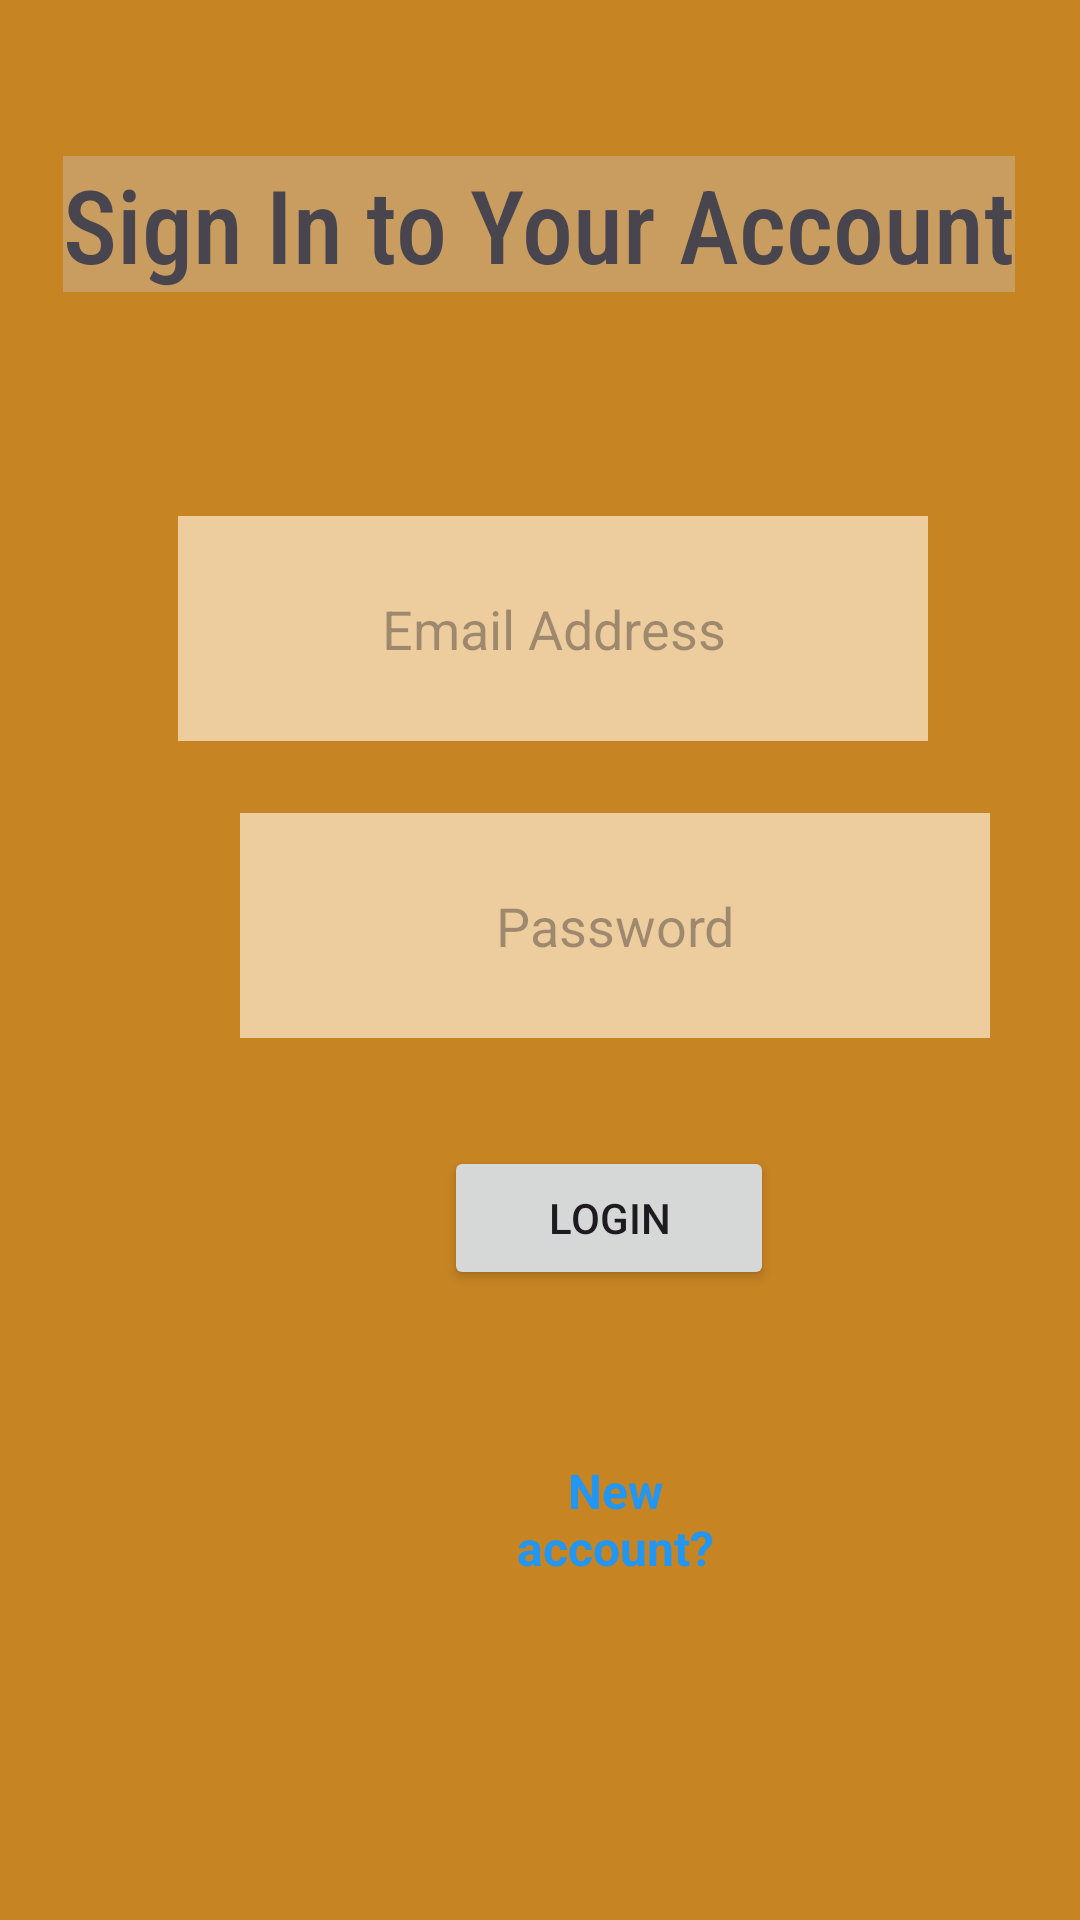

Here is an Android app screen rendered from its layout file. Give the layout XML and the strings, colors and styles it references.
<!-- AndroidManifest.xml: application theme Theme.AtriumOrderApp_MOBDEVTFinals -->
<!-- res/layout/activity_login.xml -->
<?xml version="1.0" encoding="utf-8"?>
<androidx.constraintlayout.widget.ConstraintLayout xmlns:android="http://schemas.android.com/apk/res/android"
    xmlns:app="http://schemas.android.com/apk/res-auto"
    xmlns:tools="http://schemas.android.com/tools"
    android:layout_width="match_parent"
    android:layout_height="match_parent"
    android:background="#C68423"
    tools:context=".LoginActivity">

    <com.google.android.material.textfield.TextInputLayout
        android:layout_width="250dp"
        android:layout_height="75dp"
        android:layout_marginStart="80dp"
        android:layout_marginTop="24dp"
        android:background="#C89D5F"
        android:backgroundTint="#EDCD9E"
        android:ems="10"
        android:hint="@string/password"
        android:textAlignment="center"
        app:layout_constraintStart_toStartOf="parent"
        app:layout_constraintTop_toBottomOf="@+id/txtEmail" />
    <com.google.android.material.textfield.TextInputEditText
        android:id="@+id/txtPassword"
        android:layout_width="250dp"
        android:layout_height="75dp"
        android:layout_marginStart="80dp"
        android:layout_marginTop="24dp"
        android:background="#C89D5F"
        android:backgroundTint="#EDCD9E"
        android:ems="10"
        android:hint="@string/password"
        android:inputType="textPassword"
        android:textAlignment="center"
        app:layout_constraintStart_toStartOf="parent"
        app:layout_constraintTop_toBottomOf="@+id/txtEmail"/>



    <com.google.android.material.textfield.TextInputLayout
        android:layout_width="250dp"
        android:layout_height="75dp"
        android:layout_marginStart="100dp"
        android:layout_marginTop="172dp"
        android:layout_marginEnd="110dp"
        app:layout_constraintEnd_toEndOf="parent"
        app:layout_constraintHorizontal_bias="0.408"
        app:layout_constraintStart_toStartOf="parent"
        app:layout_constraintTop_toTopOf="parent"
        />

    <com.google.android.material.textfield.TextInputEditText
        android:id="@+id/txtEmail"
        android:layout_width="250dp"
        android:layout_height="75dp"
        android:layout_marginStart="100dp"
        android:layout_marginTop="172dp"
        android:layout_marginEnd="110dp"
        android:background="#C89D5F"
        android:backgroundTint="#EDCD9E"
        android:ems="10"
        android:hint="@string/email_address"
        android:inputType="textEmailAddress"
        android:textAlignment="center"
        app:layout_constraintEnd_toEndOf="parent"
        app:layout_constraintHorizontal_bias="0.408"
        app:layout_constraintStart_toStartOf="parent"
        app:layout_constraintTop_toTopOf="parent" />

    <Button
        android:id="@+id/btnLogin"
        android:layout_width="110dp"
        android:layout_height="48dp"
        android:layout_marginStart="148dp"
        android:layout_marginTop="36dp"
        android:text="@string/login"
        app:layout_constraintStart_toStartOf="parent"
        app:layout_constraintTop_toBottomOf="@+id/txtPassword" />

    <TextView
        android:id="@+id/textView3"
        android:layout_width="wrap_content"
        android:layout_height="wrap_content"
        android:layout_marginStart="176dp"
        android:layout_marginTop="52dp"
        android:layout_marginEnd="177dp"
        android:background="#C89D5F"
        android:fontFamily="sans-serif-condensed-medium"
        android:text="@string/sign_in_to_your_account"
        android:textSize="34sp"
        app:layout_constraintEnd_toEndOf="parent"
        app:layout_constraintStart_toStartOf="parent"
        app:layout_constraintTop_toTopOf="parent" />

    <TextView
        android:id="@+id/tvsignup"
        android:layout_width="100dp"
        android:layout_height="49dp"
        android:layout_marginStart="155dp"
        android:layout_marginTop="56dp"
        android:text="New account?"
        android:textAlignment="center"
        android:textColor="#2196F3"
        android:textSize="16sp"
        android:textStyle="bold"
        app:layout_constraintStart_toStartOf="parent"
        app:layout_constraintTop_toBottomOf="@+id/btnLogin" />

</androidx.constraintlayout.widget.ConstraintLayout>
<!-- resources referenced by this layout -->
<resources>
  <string name="email_address">Email Address</string>
  <string name="login">Login</string>
  <string name="password">Password</string>
  <string name="sign_in_to_your_account">Sign In to Your Account</string>
  <style name="Theme.AtriumOrderApp_MOBDEVTFinals" parent="Base.Theme.AtriumOrderApp_MOBDEVTFinals" />
  <style name="Base.Theme.AtriumOrderApp_MOBDEVTFinals" parent="Theme.Material3.DayNight.NoActionBar">
          
          
      </style>
</resources>
